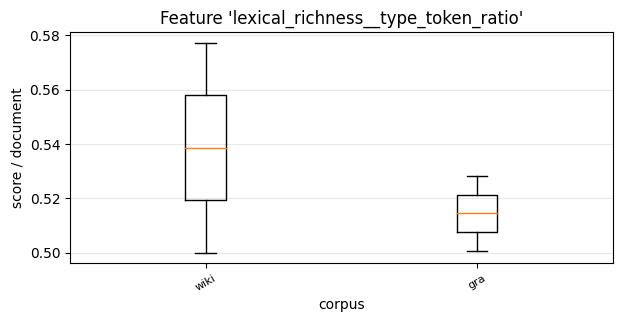

The table this chart was drawn from, first rows:
, 0, 1
wiki, 0.5, 0.5773
gra, 0.5007, 0.5282
